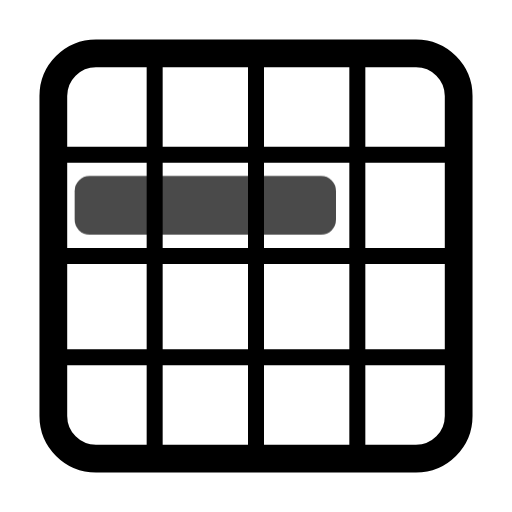
t = 0.00 s
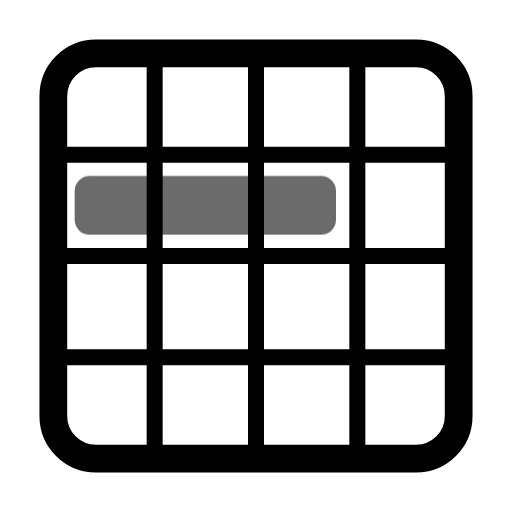
t = 0.45 s
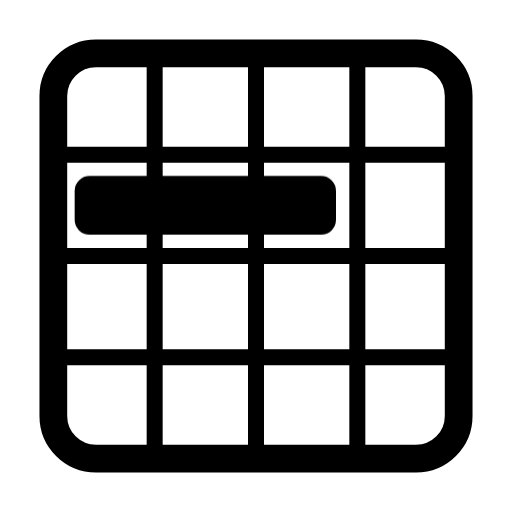
t = 1.00 s
t = 1.36 s: frame unchanged from t = 1.00 s, image omitted
t = 2.16 s: frame unchanged from t = 1.00 s, image omitted
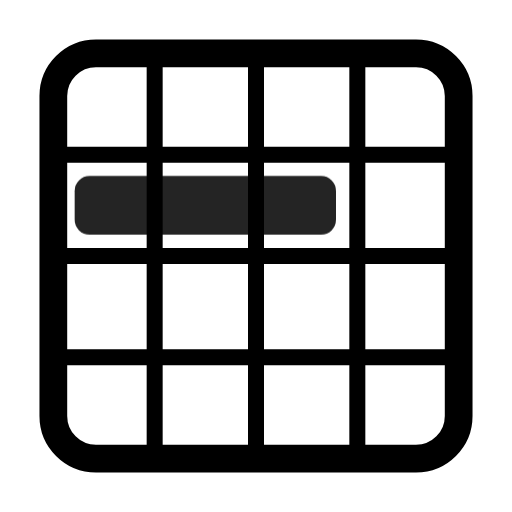
t = 2.55 s

The animated SVG that drew these frames (rendered in a browser with its animation timeline set to each time). Animation: 1 CSS @keyframes rule; one cycle of 2.95 s, repeats indefinitely.

<svg xmlns="http://www.w3.org/2000/svg" width="24" height="24" fill="none" stroke="currentColor" stroke-linecap="round" stroke-linejoin="round" stroke-width="2" viewBox="0 0 24 24">
    <!-- Generated by scripts/icon-expansion/generate.mjs -->
    <style>
        @media (prefers-reduced-motion: no-preference) {
            @keyframes ira-exp-pulse { 0%, 100% { opacity: 1; } 22% { opacity: .45; } 40% { opacity: 1; } }
            [data-ira-motion="grid-area-r2-c1-3x1"] { transform-box: fill-box; transform-origin: center; animation: ira-exp-pulse 2.65s ease-in-out -0.3s infinite; }
        }
    </style>
    <g stroke-width="1.3"><rect x="2.5" y="2.5" width="19" height="19" rx="2"/></g><g stroke-width="0.75"><path d="M7.25 3v18M12 3v18m4.75-18v18M3 7.25h18M3 12h18M3 16.75h18"/></g>
    <g data-ira-motion="grid-area-r2-c1-3x1"><g fill="currentColor" stroke="none"><rect x="3.5" y="8.25" width="12.25" height="2.75" rx="0.7"/></g></g>
</svg>
